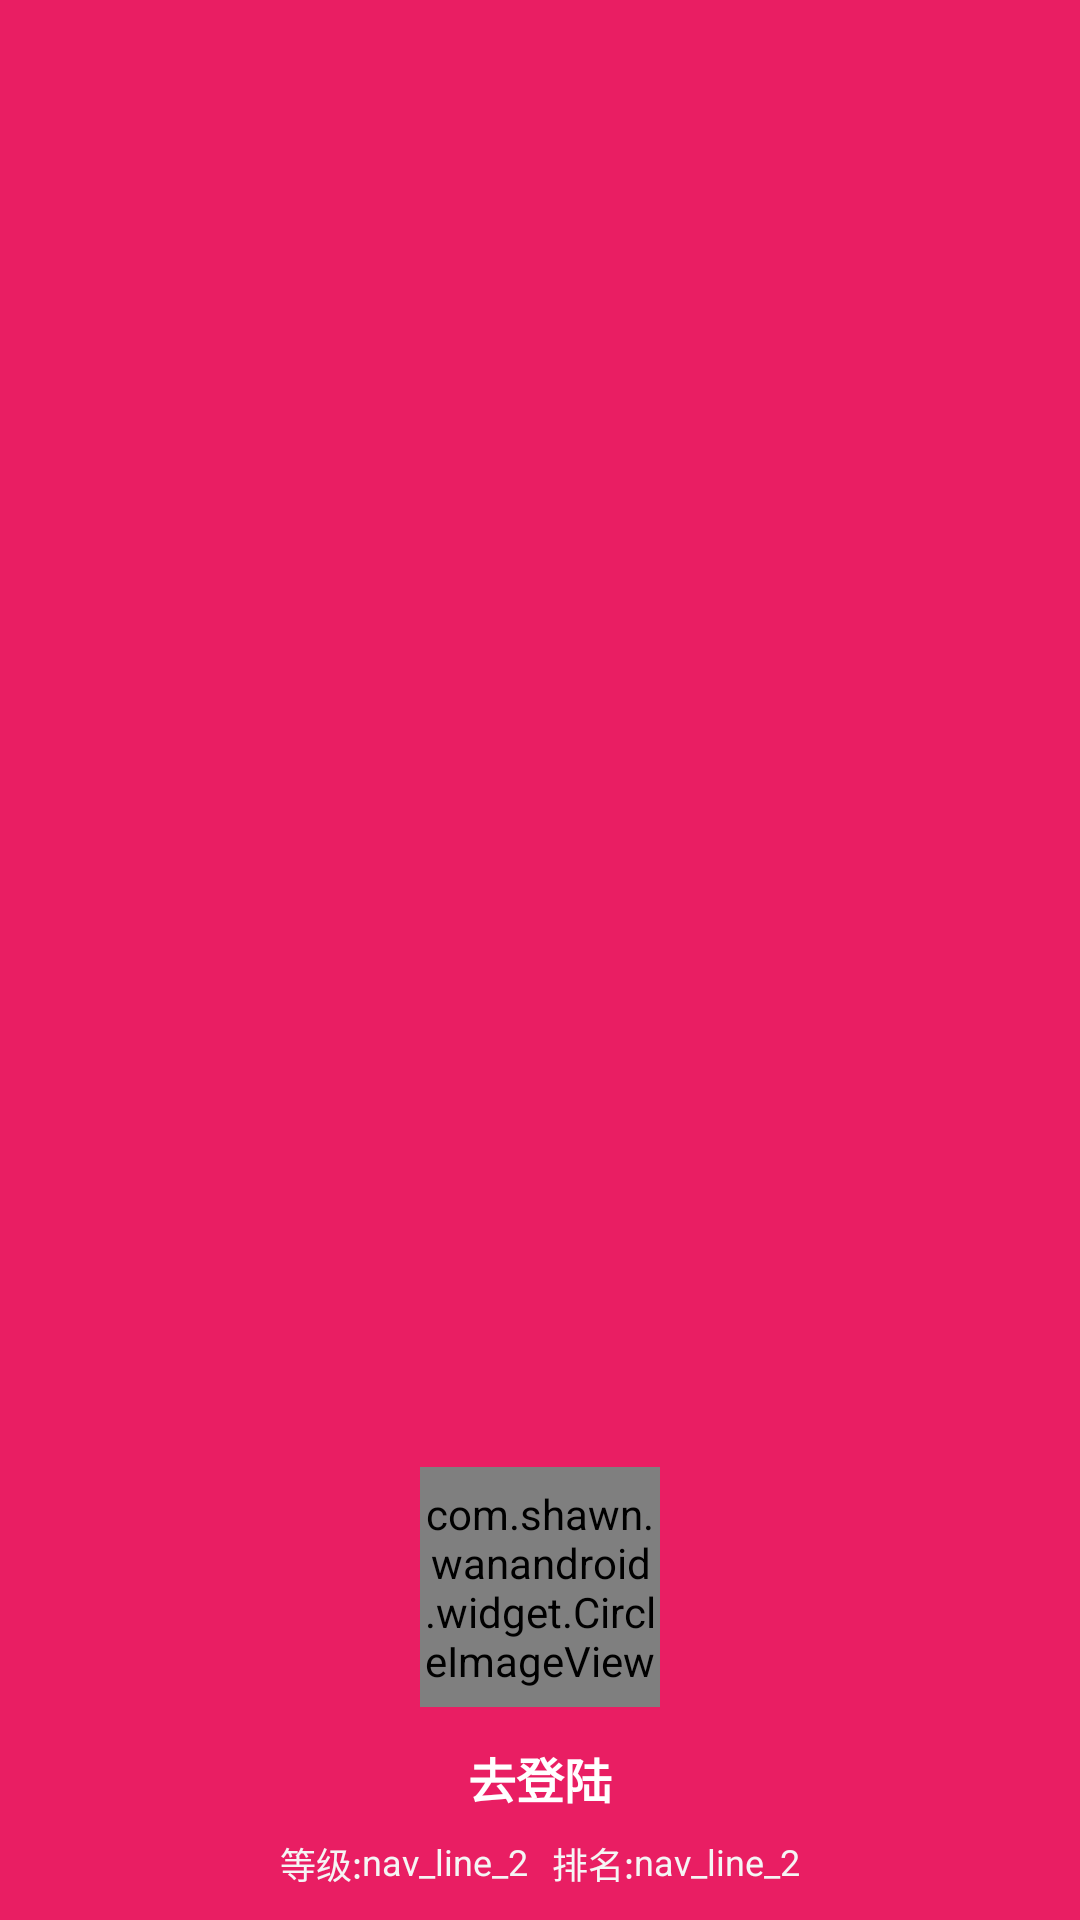

Layout XML and referenced resources for this Android screen:
<!-- AndroidManifest.xml: application theme AppTheme -->
<!-- res/layout/nav_header_main.xml -->
<?xml version="1.0" encoding="utf-8"?>
<LinearLayout xmlns:android="http://schemas.android.com/apk/res/android"
    xmlns:app="http://schemas.android.com/apk/res-auto"
    android:id="@+id/nav_view_header"
    android:layout_width="match_parent"
    android:layout_height="wrap_content"
    android:background="?attr/colorPrimary"
    android:clickable="true"
    android:focusable="true"
    android:foreground="?attr/selectableItemBackground"
    android:gravity="bottom"
    android:orientation="vertical"
    android:paddingLeft="@dimen/dp_16"
    android:paddingTop="@dimen/dp_36"
    android:paddingRight="@dimen/dp_16"
    android:paddingBottom="@dimen/dp_10"
    android:theme="@style/ThemeOverlay.AppCompat.Dark">

    <ImageView
        android:id="@+id/iv_rank"
        android:layout_width="@dimen/dp_20"
        android:layout_height="@dimen/dp_20"
        android:layout_gravity="end"
        app:srcCompat="@drawable/ic_rank_white_24dp" />

    <com.shawn.wanandroid.widget.CircleImageView
        android:layout_width="@dimen/avatar_width"
        android:layout_height="@dimen/avatar_height"
        android:layout_gravity="center_horizontal"
        app:borderColor="@color/White"
        app:borderWidth="2dp"
        app:srcCompat="@mipmap/ic_default_avatar"
        app:type="circle" />

    <TextView
        android:id="@+id/tv_username"
        android:layout_width="wrap_content"
        android:layout_height="wrap_content"
        android:layout_gravity="center_horizontal"
        android:layout_marginTop="@dimen/dp_12"
        android:text="@string/go_login"
        android:textColor="@color/White"
        android:textSize="@dimen/sp_16"
        android:textStyle="bold" />

    <LinearLayout
        android:layout_width="wrap_content"
        android:layout_height="wrap_content"
        android:layout_gravity="center_horizontal"
        android:layout_marginTop="@dimen/dp_8"
        android:orientation="horizontal"
        android:visibility="gone">

        <TextView
            android:layout_width="wrap_content"
            android:layout_height="wrap_content"
            android:text="@string/nav_id"
            android:textColor="@color/Grey100"
            android:textSize="@dimen/sp_12" />

        <TextView
            android:id="@+id/tv_user_id"
            android:layout_width="wrap_content"
            android:layout_height="wrap_content"
            android:text="nav_line_4"
            android:textColor="@color/Grey100"
            android:textSize="@dimen/sp_12" />

    </LinearLayout>

    <LinearLayout
        android:layout_width="wrap_content"
        android:layout_height="wrap_content"
        android:layout_gravity="center_horizontal"
        android:layout_marginTop="@dimen/dp_8"
        android:gravity="center"
        android:orientation="horizontal">

        <TextView
            android:layout_width="wrap_content"
            android:layout_height="wrap_content"
            android:layout_gravity="center_horizontal"
            android:text="@string/nav_grade"
            android:textColor="@color/Grey100"
            android:textSize="@dimen/sp_12" />

        <TextView
            android:id="@+id/tv_user_grade"
            android:layout_width="wrap_content"
            android:layout_height="wrap_content"
            android:layout_gravity="center_horizontal"
            android:text="nav_line_2"
            android:textColor="@color/Grey100"
            android:textSize="@dimen/sp_12" />

        <TextView
            android:layout_width="wrap_content"
            android:layout_height="wrap_content"
            android:layout_gravity="center_horizontal"
            android:layout_marginStart="@dimen/dp_8"
            android:text="@string/nav_rank"
            android:textColor="@color/Grey100"
            android:textSize="@dimen/sp_12" />

        <TextView
            android:id="@+id/tv_user_rank"
            android:layout_width="wrap_content"
            android:layout_height="wrap_content"
            android:layout_gravity="center_horizontal"
            android:text="nav_line_2"
            android:textColor="@color/Grey100"
            android:textSize="@dimen/sp_12" />

    </LinearLayout>

</LinearLayout>
<!-- resources referenced by this layout -->
<resources>
  <color name="Grey100">#F5F5F5</color>
  <color name="White">#FFFFFF</color>
  <dimen name="avatar_height">80dp</dimen>
  <dimen name="avatar_width">80dp</dimen>
  <dimen name="dp_10">10dp</dimen>
  <dimen name="dp_12">12dp</dimen>
  <dimen name="dp_16">16dp</dimen>
  <dimen name="dp_20">20dp</dimen>
  <dimen name="dp_36">36dp</dimen>
  <dimen name="dp_8">8dp</dimen>
  <dimen name="sp_12">12sp</dimen>
  <dimen name="sp_16">16sp</dimen>
  <string name="go_login">去登陆</string>
  <string name="nav_grade">等级:</string>
  <string name="nav_id">ID:</string>
  <string name="nav_rank">排名:</string>
  <style name="AppTheme" parent="Theme.AppCompat.Light.DarkActionBar">
          
          <item name="colorPrimary">@color/colorPrimary</item>
          <item name="colorPrimaryDark">@color/colorPrimaryDark</item>
          <item name="colorAccent">@color/colorAccent</item>
      </style>
  <color name="colorPrimary">#E91E63</color>
  <color name="colorPrimaryDark">#C2185B</color>
  <color name="colorAccent">#FF5252</color>
</resources>
